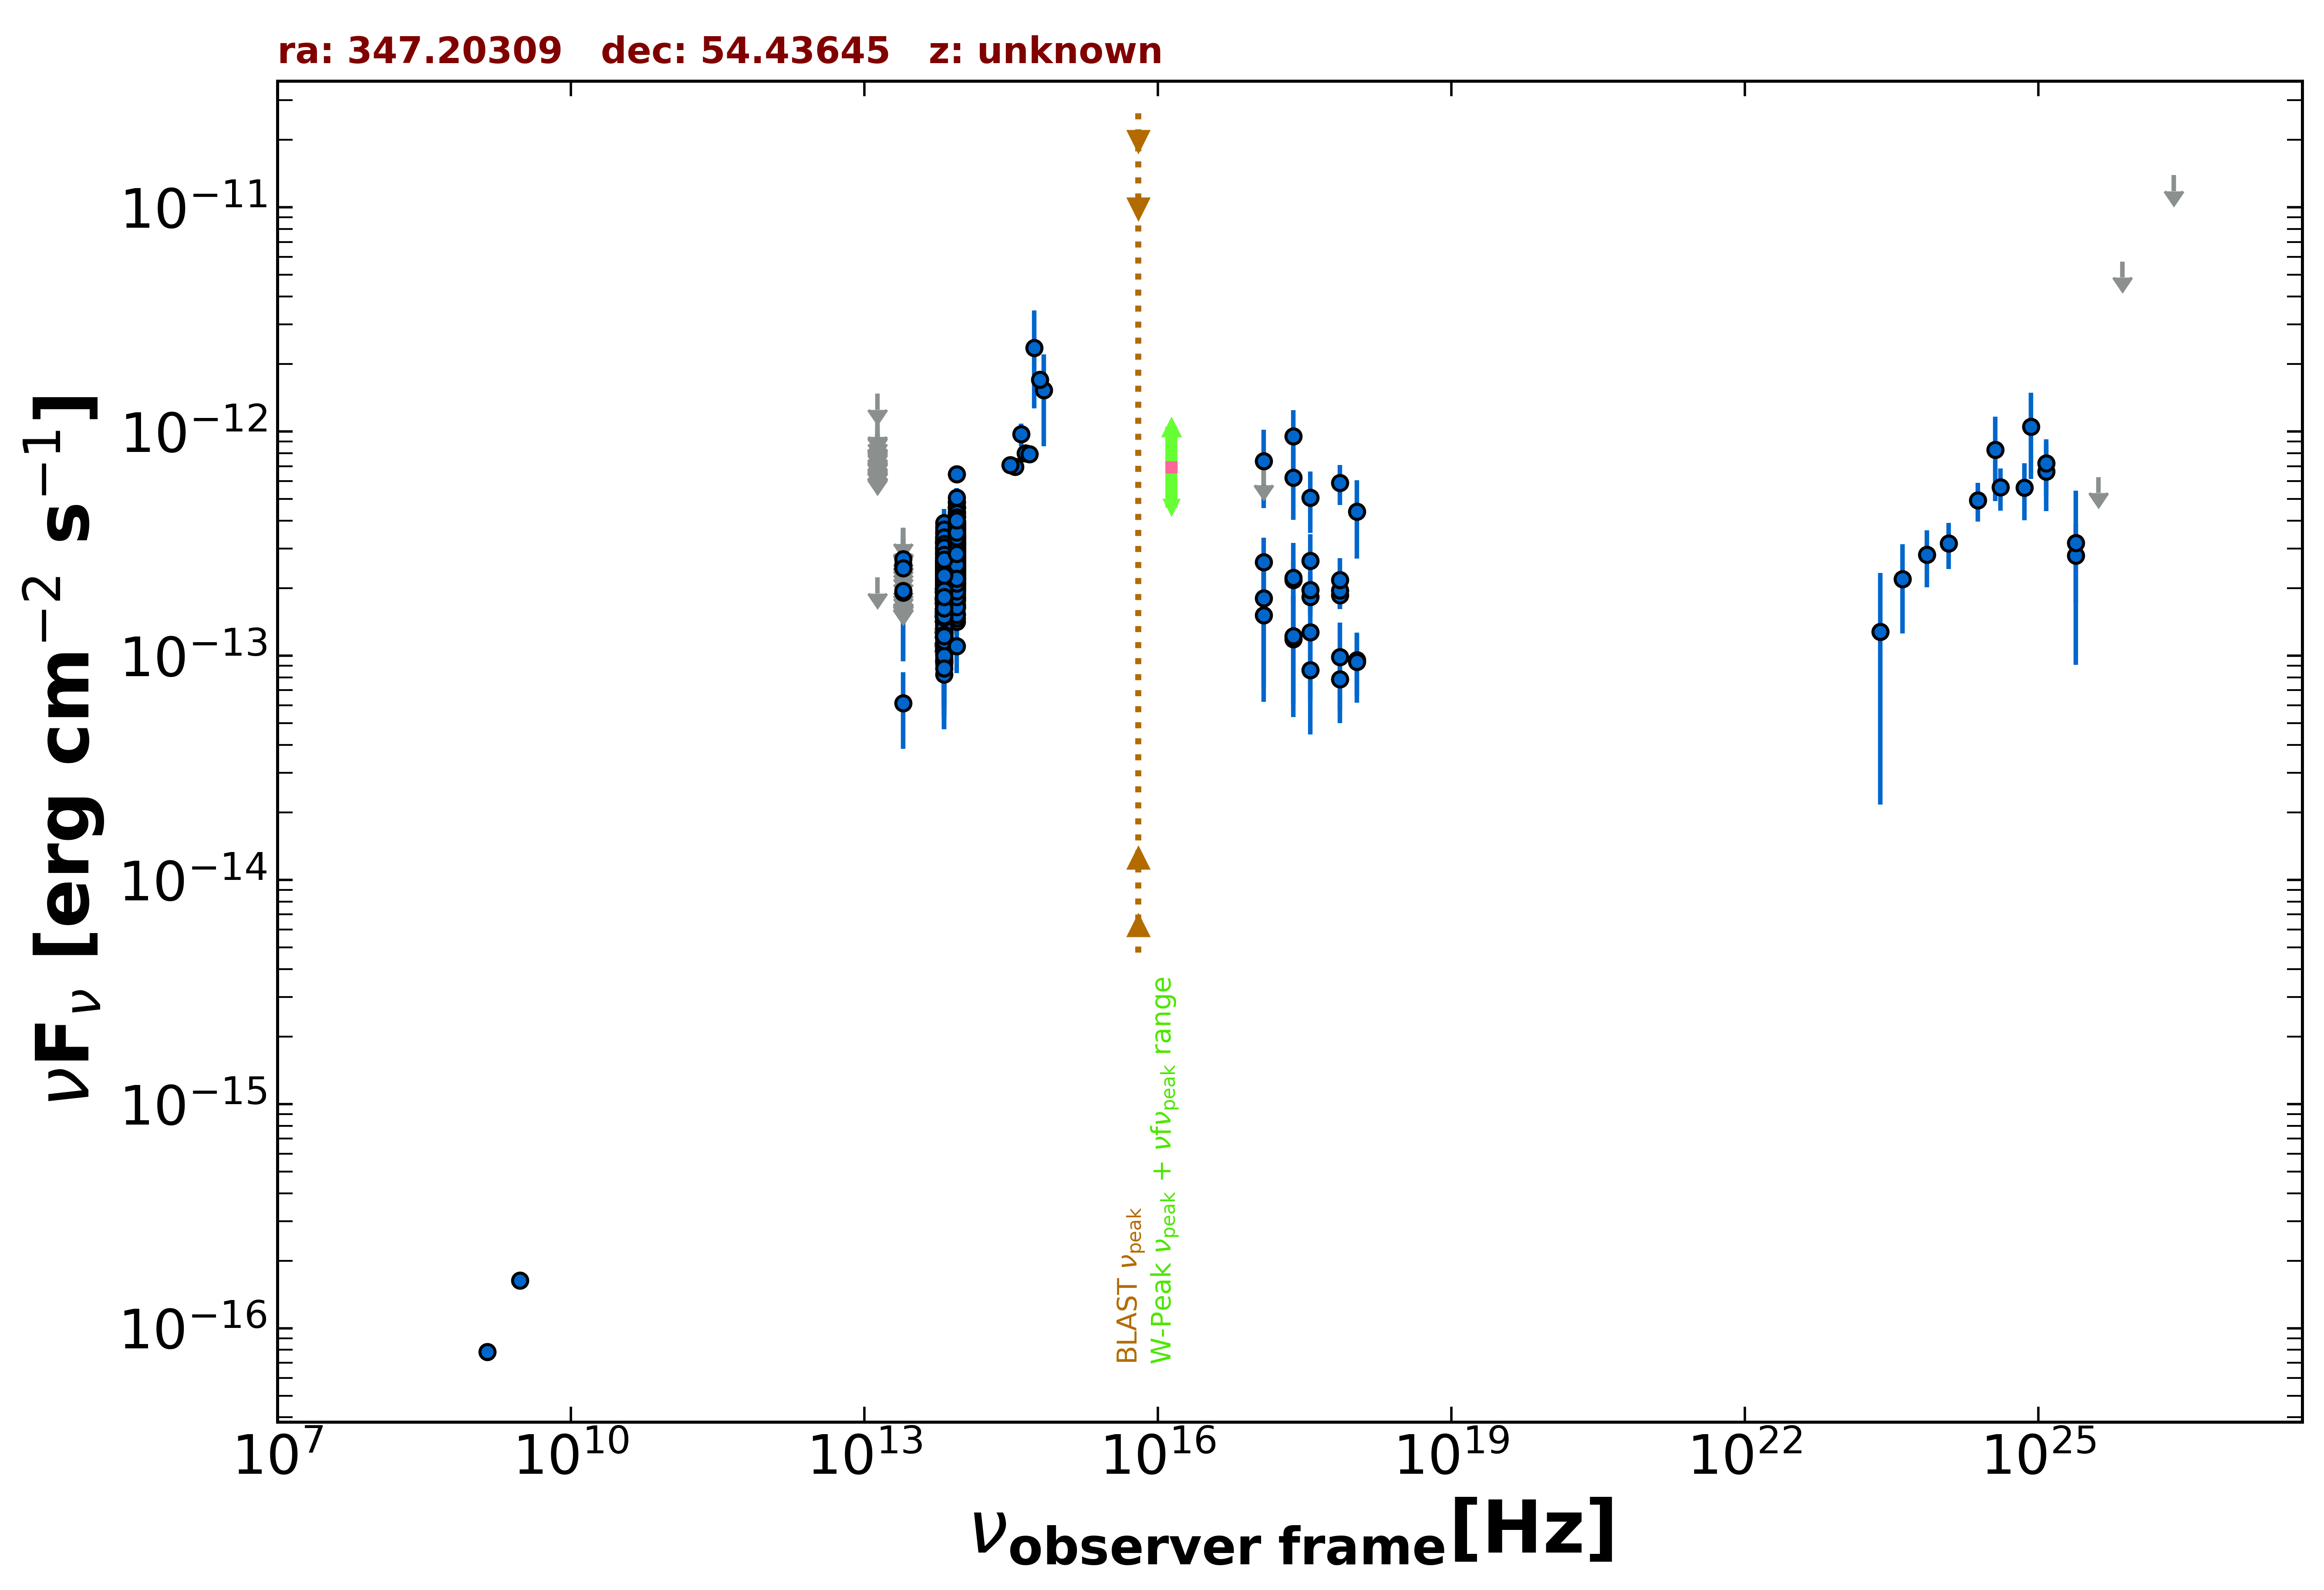

Data behind this chart, as committed beside it:
freq., flux, err_flux, MJD_start, MJD_end, flag, catalog, reference
1.400e+09, 7.840e-17, 7.000e-18, 55000, 55000, , NVSS, Condon et al. 1998  AJ  115  1693
3.000e+09, 1.629e-16, 7.650e-18, 55000, 55000, , VLASSQL, Gordon et al. 2021  ApJS  255  30
2.418e+17, 9.508e-13, 2.949e-13, 55000, 55000, , RASS, Boller et al. 2016  A&A  103  1
2.418e+17, 2.173e-13, 4.710e-14, 55654, 58659, , 1OUSX, Giommi et al. in preparation
3.627e+17, 1.827e-13, 3.310e-14, 55654, 58659, , 1OUSX, Giommi et al. in preparation
7.253e+17, 1.856e-13, 2.460e-14, 55654, 58659, , 1OUSX, Giommi et al. in preparation
1.088e+18, 9.550e-14, 2.929e-14, 55654, 58659, , 1OUSX, Giommi et al. in preparation
7.253e+17, 1.949e-13, 2.780e-14, 55000, 55000, , 2SXPS, Evans et al. 2020  ApJS  247  54
1.209e+17, 2.615e-13, 7.410e-14, 55000, 55000, , 2SXPS, Evans et al. 2020  ApJS  247  54
3.627e+17, 1.960e-13, 3.740e-14, 55000, 55000, , 2SXPS, Evans et al. 2020  ApJS  247  54
1.088e+18, 9.402e-14, 3.238e-14, 55000, 55000, , 2SXPS, Evans et al. 2020  ApJS  247  54
8.817e+13, 3.186e-13, 2.250e-15, 55000, 55000, , UNWISE, Schlafly et al. 2019  ApJS  240  30
6.517e+13, 2.259e-13, 3.000e-15, 55000, 55000, , UNWISE, Schlafly et al. 2019  ApJS  240  30
8.817e+13, 2.990e-13, 8.300e-15, 55000, 55000, , WISE, Wright et al. 2010  AJ  140  1868
6.517e+13, 2.079e-13, 7.650e-15, 55000, 55000, , WISE, Wright et al. 2010  AJ  140  1868
2.498e+13, 6.131e-14, 2.292e-14, 55000, 55000, , WISE, Wright et al. 2010  AJ  140  1868
1.363e+13, 2.230e-13, 0.000e+00, 55000, 55000, UL, WISE, Wright et al. 2010  AJ  140  1868
8.817e+13, 2.512e-13, 2.710e-14, 56853, 56853, , NEOWISE, Mainzer et al. 2014  ApJ  792  30
6.517e+13, 2.565e-13, 5.885e-14, 56853, 56853, , NEOWISE, Mainzer et al. 2014  ApJ  792  30
8.817e+13, 3.221e-13, 2.940e-14, 56852, 56852, , NEOWISE, Mainzer et al. 2014  ApJ  792  30
6.517e+13, 3.173e-13, 6.025e-14, 56852, 56852, , NEOWISE, Mainzer et al. 2014  ApJ  792  30
8.817e+13, 3.862e-13, 2.705e-14, 56853, 56853, , NEOWISE, Mainzer et al. 2014  ApJ  792  30
6.517e+13, 2.532e-13, 3.745e-14, 56853, 56853, , NEOWISE, Mainzer et al. 2014  ApJ  792  30
8.817e+13, 3.006e-13, 2.775e-14, 56853, 56853, , NEOWISE, Mainzer et al. 2014  ApJ  792  30
6.517e+13, 2.106e-13, 6.155e-14, 56853, 56853, , NEOWISE, Mainzer et al. 2014  ApJ  792  30
8.817e+13, 2.542e-13, 2.650e-14, 56853, 56853, , NEOWISE, Mainzer et al. 2014  ApJ  792  30
6.517e+13, 1.896e-13, 3.690e-14, 56853, 56853, , NEOWISE, Mainzer et al. 2014  ApJ  792  30
8.817e+13, 2.760e-13, 2.495e-14, 56857, 56857, , NEOWISE, Mainzer et al. 2014  ApJ  792  30
6.517e+13, 2.032e-13, 4.105e-14, 56857, 56857, , NEOWISE, Mainzer et al. 2014  ApJ  792  30
8.817e+13, 3.102e-13, 2.630e-14, 56857, 56857, , NEOWISE, Mainzer et al. 2014  ApJ  792  30
6.517e+13, 1.969e-13, 3.370e-14, 56857, 56857, , NEOWISE, Mainzer et al. 2014  ApJ  792  30
8.817e+13, 3.884e-13, 2.575e-14, 57216, 57216, , NEOWISE, Mainzer et al. 2014  ApJ  792  30
6.517e+13, 3.115e-13, 4.435e-14, 57216, 57216, , NEOWISE, Mainzer et al. 2014  ApJ  792  30
8.817e+13, 2.680e-13, 2.570e-14, 57217, 57217, , NEOWISE, Mainzer et al. 2014  ApJ  792  30
6.517e+13, 1.758e-13, 3.570e-14, 57217, 57217, , NEOWISE, Mainzer et al. 2014  ApJ  792  30
8.817e+13, 3.154e-13, 2.880e-14, 57217, 57217, , NEOWISE, Mainzer et al. 2014  ApJ  792  30
6.517e+13, 2.219e-13, 4.175e-14, 57217, 57217, , NEOWISE, Mainzer et al. 2014  ApJ  792  30
8.817e+13, 3.471e-13, 2.595e-14, 57217, 57217, , NEOWISE, Mainzer et al. 2014  ApJ  792  30
6.517e+13, 2.120e-13, 5.005e-14, 57217, 57217, , NEOWISE, Mainzer et al. 2014  ApJ  792  30
8.817e+13, 2.604e-13, 2.545e-14, 57218, 57218, , NEOWISE, Mainzer et al. 2014  ApJ  792  30
6.517e+13, 2.240e-13, 3.980e-14, 57218, 57218, , NEOWISE, Mainzer et al. 2014  ApJ  792  30
8.817e+13, 2.892e-13, 4.010e-14, 57217, 57217, , NEOWISE, Mainzer et al. 2014  ApJ  792  30
6.517e+13, 1.682e-13, 4.950e-14, 57217, 57217, , NEOWISE, Mainzer et al. 2014  ApJ  792  30
8.817e+13, 3.213e-13, 2.490e-14, 57217, 57217, , NEOWISE, Mainzer et al. 2014  ApJ  792  30
6.517e+13, 2.548e-13, 4.315e-14, 57217, 57217, , NEOWISE, Mainzer et al. 2014  ApJ  792  30
8.817e+13, 3.345e-13, 2.650e-14, 57217, 57217, , NEOWISE, Mainzer et al. 2014  ApJ  792  30
6.517e+13, 2.316e-13, 3.250e-14, 57217, 57217, , NEOWISE, Mainzer et al. 2014  ApJ  792  30
8.817e+13, 3.154e-13, 2.880e-14, 57217, 57217, , NEOWISE, Mainzer et al. 2014  ApJ  792  30
6.517e+13, 2.205e-13, 3.820e-14, 57217, 57217, , NEOWISE, Mainzer et al. 2014  ApJ  792  30
8.817e+13, 3.216e-13, 3.175e-14, 57217, 57217, , NEOWISE, Mainzer et al. 2014  ApJ  792  30
6.517e+13, 1.794e-13, 0.000e+00, 57217, 57217, UL, NEOWISE, Mainzer et al. 2014  ApJ  792  30
8.817e+13, 3.171e-13, 2.485e-14, 57217, 57217, , NEOWISE, Mainzer et al. 2014  ApJ  792  30
6.517e+13, 1.996e-13, 3.365e-14, 57217, 57217, , NEOWISE, Mainzer et al. 2014  ApJ  792  30
8.817e+13, 3.395e-13, 2.720e-14, 57217, 57217, , NEOWISE, Mainzer et al. 2014  ApJ  792  30
6.517e+13, 2.064e-13, 3.785e-14, 57217, 57217, , NEOWISE, Mainzer et al. 2014  ApJ  792  30
8.817e+13, 2.780e-13, 2.435e-14, 57216, 57216, , NEOWISE, Mainzer et al. 2014  ApJ  792  30
6.517e+13, 2.986e-13, 6.370e-14, 57216, 57216, , NEOWISE, Mainzer et al. 2014  ApJ  792  30
8.817e+13, 3.361e-13, 2.665e-14, 57216, 57216, , NEOWISE, Mainzer et al. 2014  ApJ  792  30
6.517e+13, 1.907e-13, 4.520e-14, 57216, 57216, , NEOWISE, Mainzer et al. 2014  ApJ  792  30
8.817e+13, 6.457e-13, 5.835e-14, 56664, 56664, , NEOWISE, Mainzer et al. 2014  ApJ  792  30
... 859 more rows
